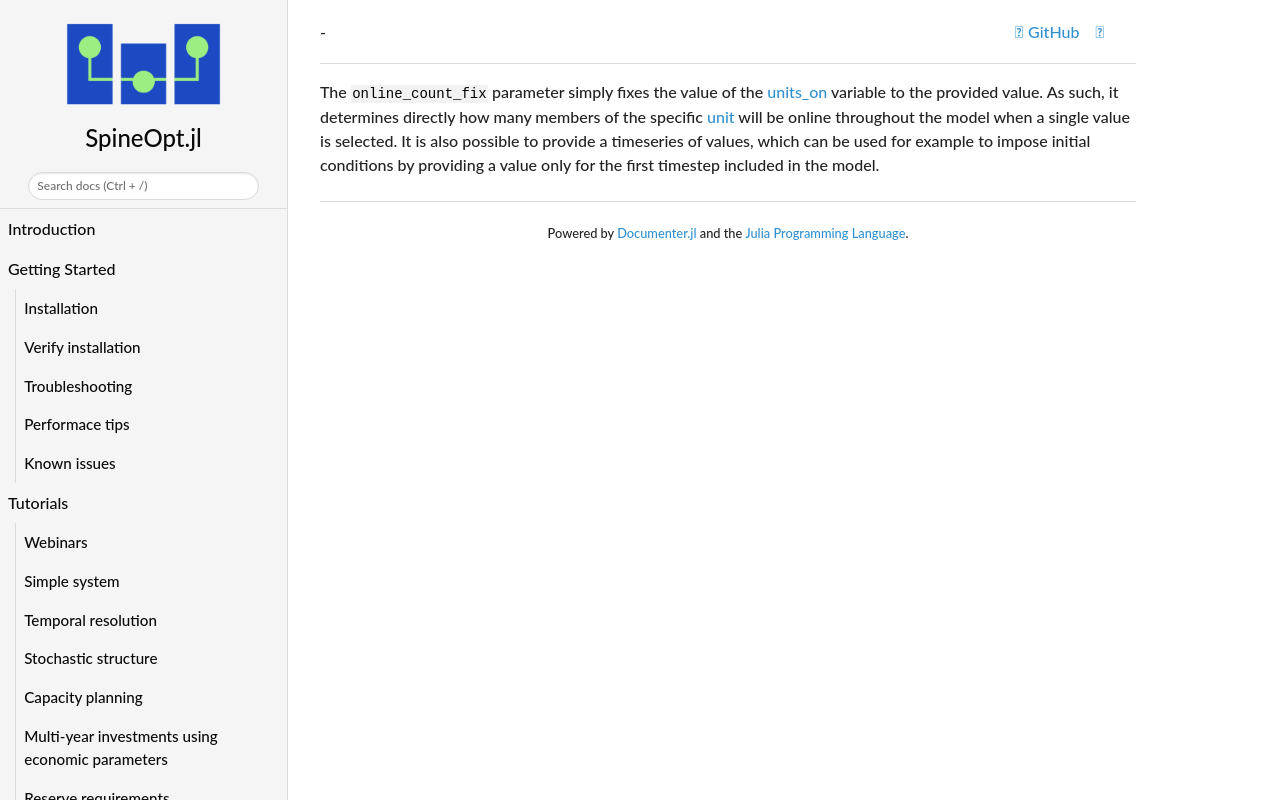

repository: spine-tools/SpineOpt.jl · page: dev/concept_reference/online_count_fix/index.html · generator: mkdocs

The `online_count_fix` parameter simply fixes the value of the [units\_on](@ref var_units_on) variable to the provided value. As such, it determines directly how many members of the specific [unit](@ref) will be online throughout the model when a single value is selected. It is also possible to provide a timeseries of values, which can be used for example to impose initial conditions by providing a value only for the first timestep included in the model.
